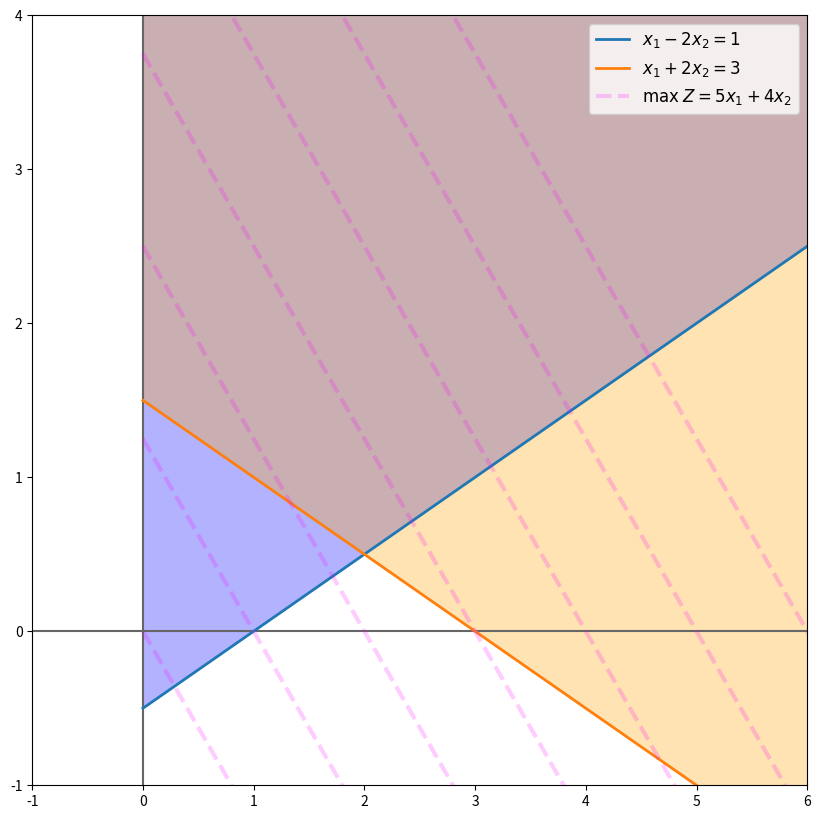

Recreate this plot in Python.
"""
Example 12
[redacted]

max Z = 5x1 + 4x2

subject to
x1 - 2x2 <= 1
x1 + 2x2 >= 3

x1,x2 >= 0
"""
#%%
import numpy as np
import matplotlib.pyplot as plt
# %matplotlib inline
#%%
# function domain
x = np.linspace(0, 10, 20)
#%%
# constraints
eq1 = ( x - 1) / 2  # x2 >=
eq2 = ( 3 - x) / 2  # x2 >=
#%%
# z equation (objective function)
zeq = lambda v, c: (c - 5*v) / 4  # Z = 5*x1 + 4*x2
#%%
# equations 
equations_list = [(x ,eq1),
                  (x, eq2),
                  ]

# labels
equations_label = [r"$x_1 - 2x_2 = 1$",
                   r"$x_1 + 2x_2 = 3$",
                   ]

#%%
plt.figure(figsize=(10,10))

plt.axvline(0, color="0.4")
plt.axhline(0, color="0.4")

# plot equations
for eq, eqlabel in zip(equations_list, equations_label):
    plt.plot(*eq, lw=2, label=eqlabel)

# plot z function
plt.plot(x, zeq(x, 0), lw=3, ls="--", color="magenta", alpha=0.2, label=r"$\max\; Z = 5x_1 + 4x_2$" )
for z in np.linspace(5, 30, 6):
    plt.plot(x, zeq(x, z), lw=3, ls="--", color="magenta", alpha=0.2)
# Constraint areas
plt.fill_between(x, eq1, eq1 + 10, facecolor="blue", alpha=0.3)
plt.fill_between(x, eq2, eq2 + 10, facecolor="orange", alpha=0.3)
plt.xlim(-1, 6)
plt.ylim(-1, 4)
plt.legend(fontsize=12, loc="upper right")
plt.show()

